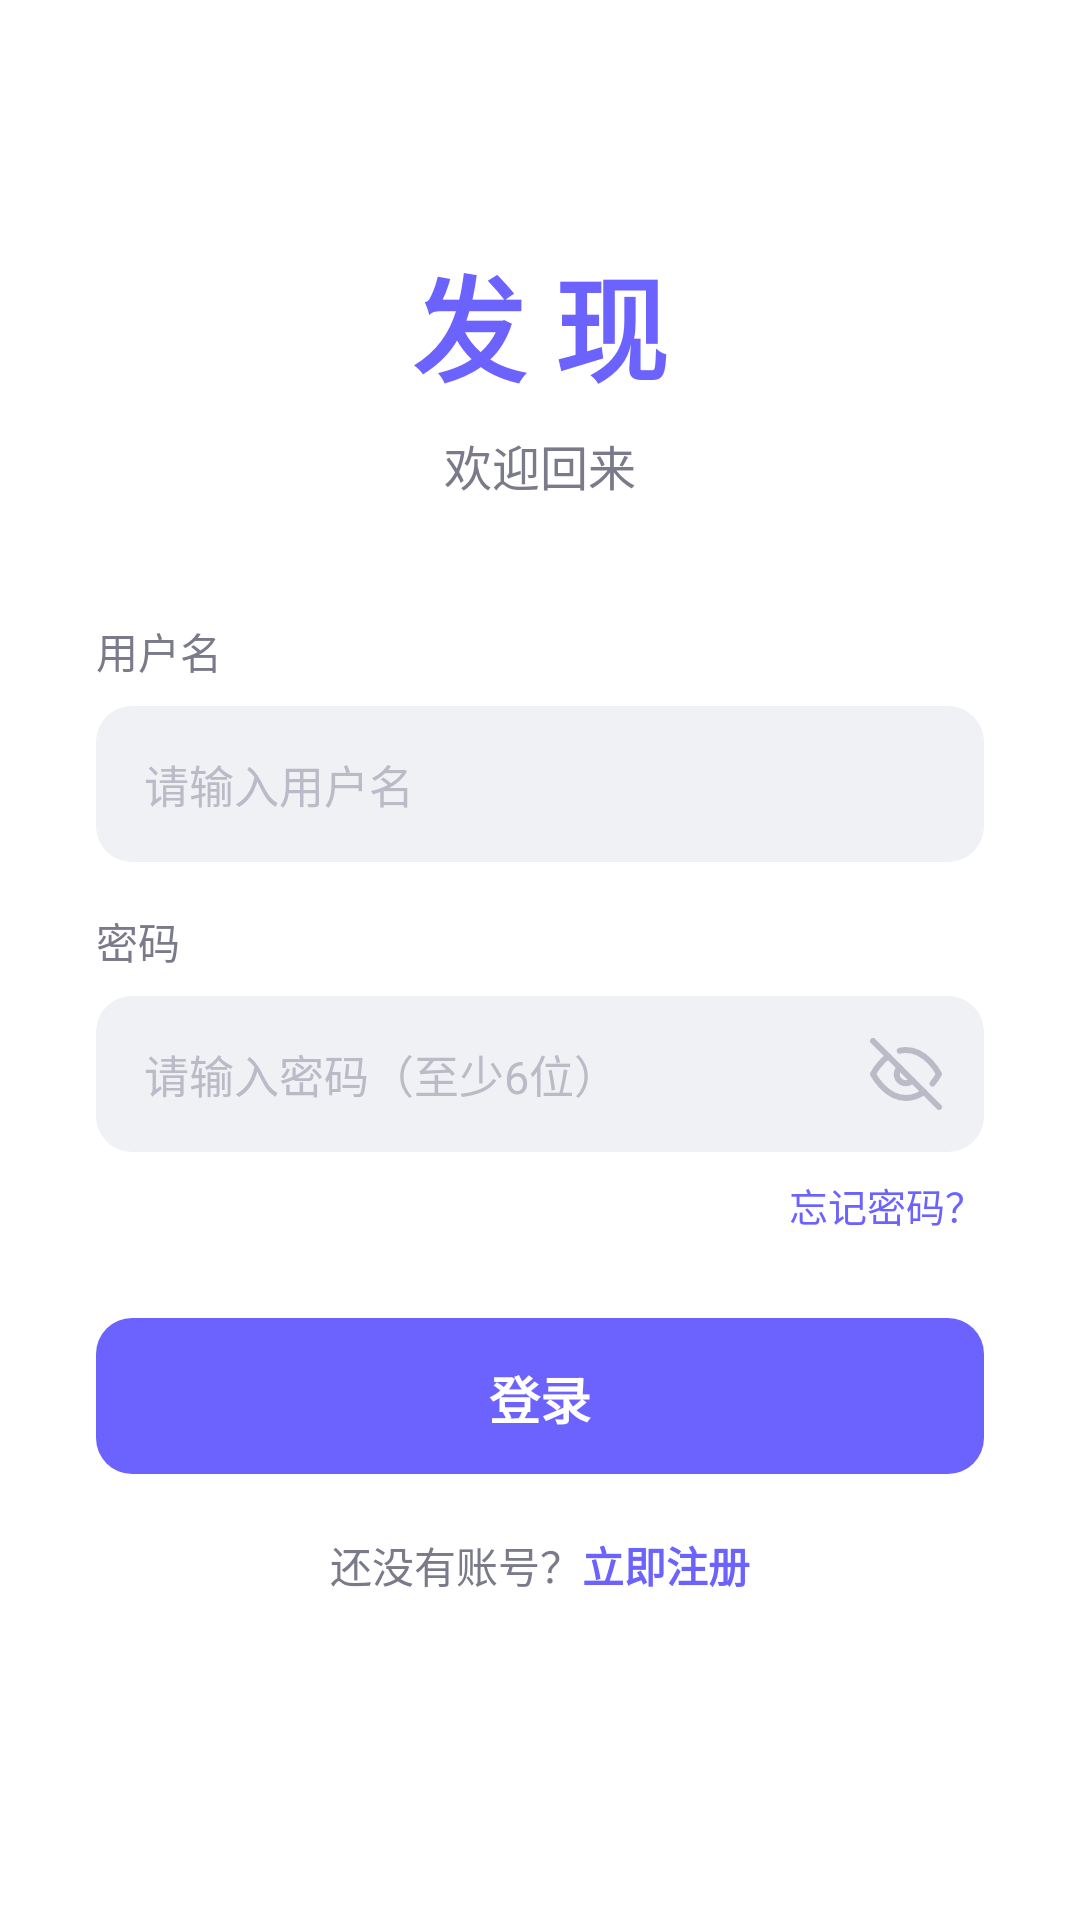

Produce the Android XML layout that renders to this screen, including the resource entries it uses.
<!-- AndroidManifest.xml: application theme Theme.XHSApp -->
<!-- res/layout/activity_login.xml -->
<?xml version="1.0" encoding="utf-8"?>
<ScrollView xmlns:android="http://schemas.android.com/apk/res/android"
    android:layout_width="match_parent"
    android:layout_height="match_parent"
    android:fillViewport="true"
    android:background="@color/bg_card">

    <LinearLayout
        android:layout_width="match_parent"
        android:layout_height="wrap_content"
        android:orientation="vertical"
        android:padding="32dp">

        
        <LinearLayout
            android:layout_width="match_parent"
            android:layout_height="wrap_content"
            android:orientation="vertical"
            android:gravity="center"
            android:paddingTop="48dp"
            android:paddingBottom="40dp">

            <TextView
                android:layout_width="wrap_content"
                android:layout_height="wrap_content"
                android:text="发 现"
                android:textSize="38sp"
                android:textStyle="bold"
                android:textColor="@color/primary_purple" />

            <TextView
                android:layout_width="wrap_content"
                android:layout_height="wrap_content"
                android:layout_marginTop="8dp"
                android:text="欢迎回来"
                android:textSize="16sp"
                android:textColor="@color/text_secondary" />
        </LinearLayout>

        
        <TextView
            android:layout_width="wrap_content"
            android:layout_height="wrap_content"
            android:text="用户名"
            android:textSize="14sp"
            android:textColor="@color/text_secondary"
            android:layout_marginBottom="8dp" />

        <EditText
            android:id="@+id/et_username"
            style="@style/InputStyle"
            android:layout_width="match_parent"
            android:layout_height="52dp"
            android:hint="请输入用户名"
            android:inputType="textNoSuggestions"
            android:maxLines="1"
            android:imeOptions="actionNext" />

        
        <TextView
            android:layout_width="wrap_content"
            android:layout_height="wrap_content"
            android:text="密码"
            android:textSize="14sp"
            android:textColor="@color/text_secondary"
            android:layout_marginTop="16dp"
            android:layout_marginBottom="8dp" />

        <FrameLayout
            android:layout_width="match_parent"
            android:layout_height="52dp">

            <EditText
                android:id="@+id/et_password"
                style="@style/InputStyle"
                android:layout_width="match_parent"
                android:layout_height="52dp"
                android:hint="请输入密码（至少6位）"
                android:inputType="textPassword"
                android:maxLines="1"
                android:imeOptions="actionDone"
                android:paddingRight="52dp" />

            <ImageView
                android:id="@+id/iv_toggle_pwd"
                android:layout_width="24dp"
                android:layout_height="24dp"
                android:layout_gravity="center_vertical|end"
                android:layout_marginEnd="14dp"
                android:src="@drawable/ic_eye_close"
                android:tint="@color/text_hint" />
        </FrameLayout>

        
        <TextView
            android:id="@+id/tv_forget"
            android:layout_width="wrap_content"
            android:layout_height="wrap_content"
            android:layout_gravity="end"
            android:layout_marginTop="8dp"
            android:text="忘记密码？"
            android:textSize="13sp"
            android:textColor="@color/primary_purple" />

        
        <TextView
            android:id="@+id/btn_login"
            style="@style/BtnPrimary"
            android:gravity="center"
            android:layout_width="match_parent"
            android:layout_height="52dp"
            android:layout_marginTop="28dp"
            android:text="登录"
            android:textSize="17sp" />

        
        <LinearLayout
            android:layout_width="match_parent"
            android:layout_height="wrap_content"
            android:gravity="center"
            android:layout_marginTop="20dp"
            android:orientation="horizontal">

            <TextView
                android:layout_width="wrap_content"
                android:layout_height="wrap_content"
                android:text="还没有账号？"
                android:textSize="14sp"
                android:textColor="@color/text_secondary" />

            <TextView
                android:id="@+id/tv_register"
                android:layout_width="wrap_content"
                android:layout_height="wrap_content"
                android:text="立即注册"
                android:textSize="14sp"
                android:textColor="@color/primary_purple"
                android:textStyle="bold" />
        </LinearLayout>

    </LinearLayout>
</ScrollView>
<!-- resources referenced by this layout -->
<resources>
  <color name="bg_card">#FFFFFF</color>
  <color name="primary_purple">#6C63FF</color>
  <color name="text_hint">#BBBBC8</color>
  <color name="text_secondary">#7A7A8A</color>
  <!-- drawable ic_eye_close (drawable) -->
  <?xml version="1.0" encoding="utf-8"?>
  <vector xmlns:android="http://schemas.android.com/apk/res/android" android:width="24dp" android:height="24dp" android:viewportWidth="24" android:viewportHeight="24">
      <path android:fillColor="@android:color/transparent" android:pathData="M17.94,17.94A10.07,10.07 0,0 1,12 20C5,20 1,12 1,12a18.45,18.45 0,0 1,5.06 -5.94M9.9,4.24A9.12,9.12 0,0 1,12 4c7,0 11,8 11,8a18.5,18.5 0,0 1,-2.16 3.19m-6.72,-1.07a3,3 0,1 1,-4.24 -4.24" android:strokeWidth="2" android:strokeColor="#BBBBC8" android:strokeLineCap="round" android:strokeLineJoin="round"/>
      <path android:fillColor="@android:color/transparent" android:pathData="M1,1l22,22" android:strokeWidth="2" android:strokeColor="#BBBBC8" android:strokeLineCap="round"/>
  </vector>
  <style name="BtnPrimary">
          <item name="android:background">@drawable/bg_btn_primary</item>
          <item name="android:textColor">@color/white</item>
          <item name="android:textSize">16sp</item>
          <item name="android:textStyle">bold</item>
          <item name="android:paddingTop">14dp</item>
          <item name="android:paddingBottom">14dp</item>
      </style>
  <style name="InputStyle">
          <item name="android:background">@drawable/bg_input_field</item>
          <item name="android:paddingLeft">16dp</item>
          <item name="android:paddingRight">16dp</item>
          <item name="android:paddingTop">14dp</item>
          <item name="android:paddingBottom">14dp</item>
          <item name="android:textColor">@color/text_primary</item>
          <item name="android:textColorHint">@color/text_hint</item>
          <item name="android:textSize">15sp</item>
      </style>
  <style name="Theme.XHSApp" parent="Theme.MaterialComponents.DayNight.NoActionBar">
          <item name="colorPrimary">@color/primary_purple</item>
          <item name="colorPrimaryVariant">@color/primary_purple_dark</item>
          <item name="colorOnPrimary">@color/white</item>
          <item name="colorSecondary">@color/accent_pink</item>
          <item name="android:windowBackground">@color/bg_main</item>
          <item name="android:statusBarColor">@color/white</item>
          <item name="android:windowLightStatusBar">true</item>
      </style>
  <!-- drawable bg_btn_primary (drawable) -->
  <?xml version="1.0" encoding="utf-8"?>
  <shape xmlns:android="http://schemas.android.com/apk/res/android" android:shape="rectangle">
      <solid android:color="#6C63FF"/>
      <corners android:radius="12dp"/>
  </shape>
  <color name="white">#FFFFFF</color>
  <!-- drawable bg_input_field (drawable) -->
  <?xml version="1.0" encoding="utf-8"?>
  <shape xmlns:android="http://schemas.android.com/apk/res/android" android:shape="rectangle">
      <solid android:color="@color/bg_input"/>
      <corners android:radius="12dp"/>
  </shape>
  <color name="text_primary">#1A1A2E</color>
  <color name="primary_purple_dark">#4A42CC</color>
  <color name="accent_pink">#FF4B7B</color>
  <color name="bg_main">#F5F6FA</color>
  <color name="bg_input">#F0F1F5</color>
</resources>
